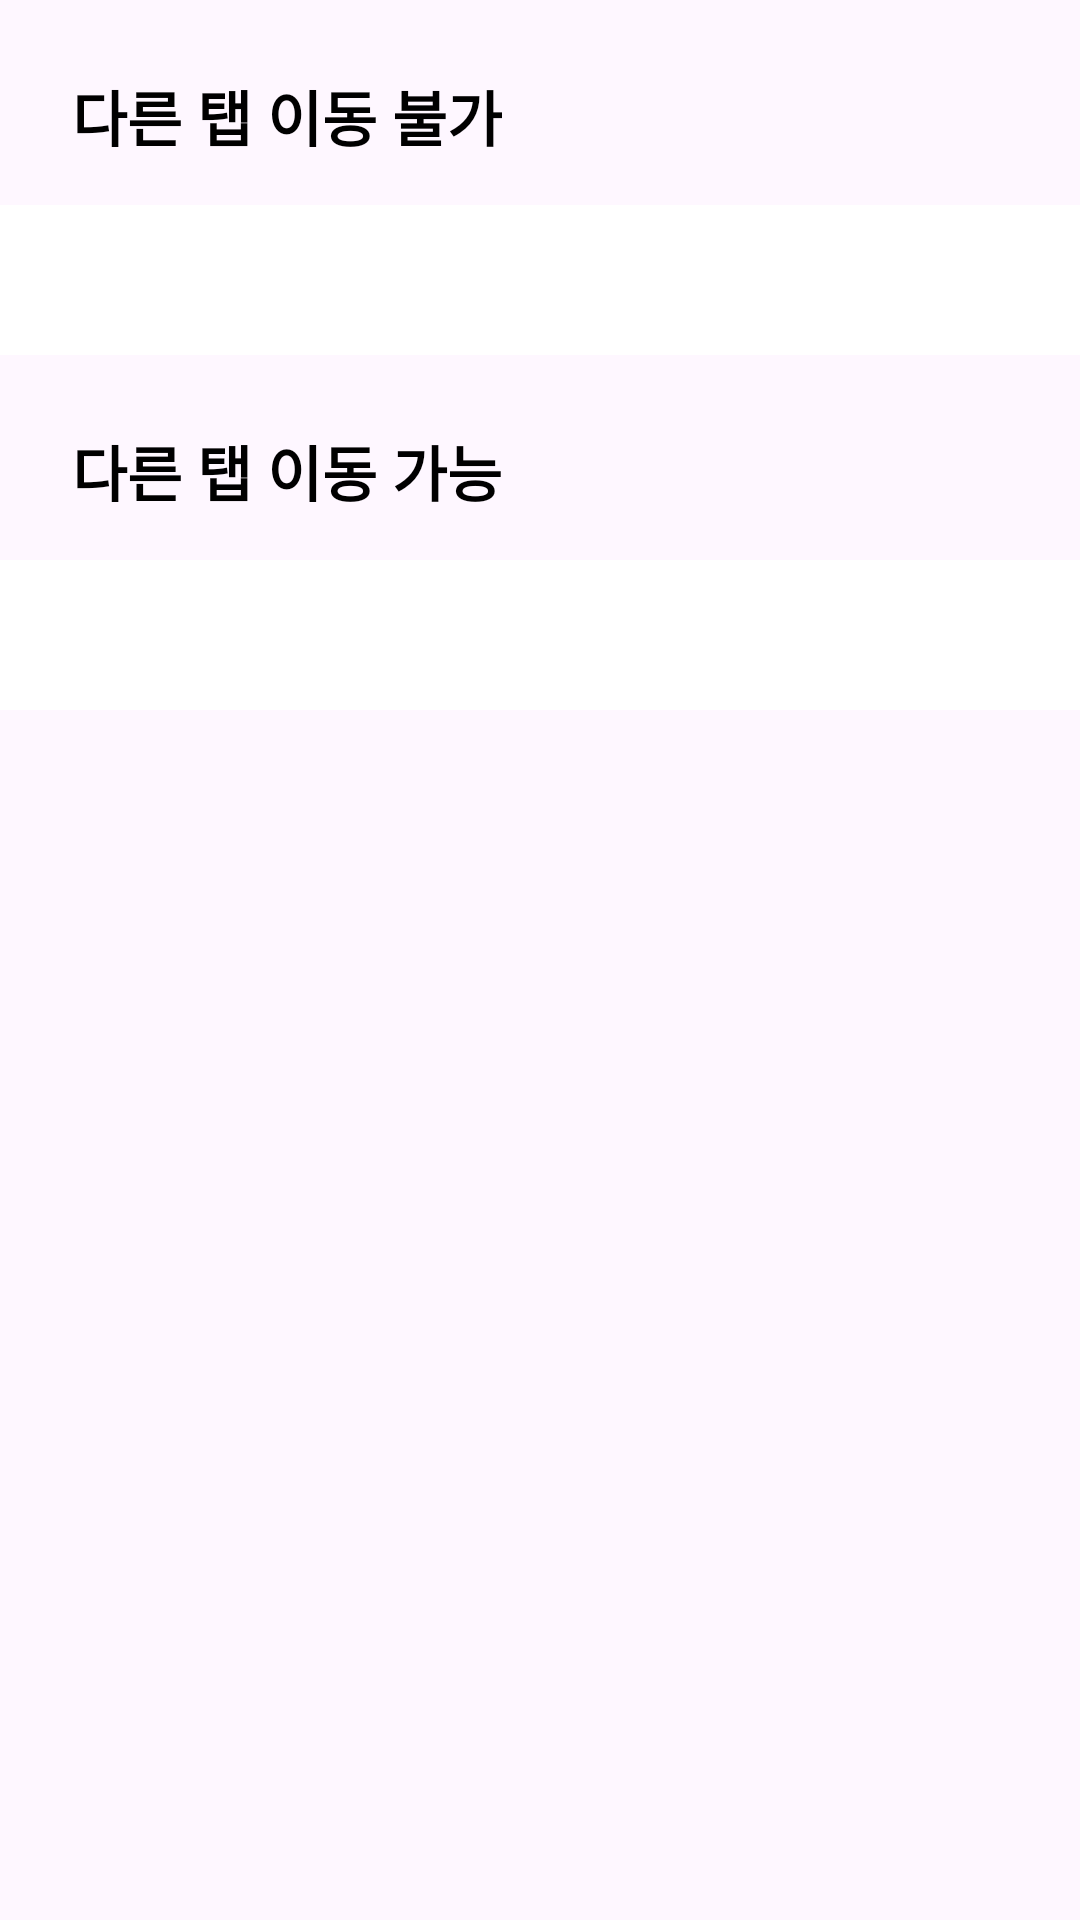

Layout XML and referenced resources for this Android screen:
<!-- AndroidManifest.xml: application theme Theme.DisableSwiping_ViewPager -->
<!-- res/layout/fragment_viewpager.xml -->
<?xml version="1.0" encoding="utf-8"?>
<layout xmlns:android="http://schemas.android.com/apk/res/android"
    xmlns:app="http://schemas.android.com/apk/res-auto"
    xmlns:tools="http://schemas.android.com/tools">

    <data>

    </data>

    <androidx.coordinatorlayout.widget.CoordinatorLayout
        android:id="@+id/coordinatorLayout"
        android:layout_width="match_parent"
        android:layout_height="match_parent">

        <androidx.core.widget.NestedScrollView
            android:layout_width="match_parent"
            android:layout_height="match_parent">

            <androidx.constraintlayout.widget.ConstraintLayout
                android:layout_width="match_parent"
                android:layout_height="match_parent">

                <TextView
                    android:id="@+id/textView1"
                    android:layout_width="wrap_content"
                    android:layout_height="wrap_content"
                    android:layout_marginStart="24dp"
                    android:layout_marginTop="24dp"
                    android:text="다른 탭 이동 불가"
                    android:textColor="@color/black"
                    android:textSize="20sp"
                    android:textStyle="bold"
                    app:layout_constraintStart_toStartOf="parent"
                    app:layout_constraintTop_toTopOf="parent" />


                <androidx.recyclerview.widget.RecyclerView
                    android:id="@+id/TopRecyclerViewId"
                    android:layout_width="match_parent"
                    android:layout_height="wrap_content"
                    android:layout_marginTop="15dp"
                    app:layout_constraintEnd_toEndOf="parent"
                    app:layout_constraintStart_toStartOf="parent"
                    app:layout_constraintTop_toBottomOf="@+id/textView1" />

                <View
                    android:id="@+id/viewId"
                    android:layout_width="match_parent"
                    android:layout_height="50dp"
                    android:background="@color/white"
                    app:layout_constraintEnd_toEndOf="parent"
                    app:layout_constraintStart_toStartOf="parent"
                    app:layout_constraintTop_toBottomOf="@id/TopRecyclerViewId" />

                <TextView
                    android:id="@+id/textView2"
                    android:layout_width="wrap_content"
                    android:layout_height="wrap_content"
                    android:layout_marginStart="24dp"
                    android:layout_marginTop="24dp"
                    android:text="다른 탭 이동 가능"
                    android:textColor="@color/black"
                    android:textSize="20sp"
                    android:textStyle="bold"
                    app:layout_constraintStart_toStartOf="parent"
                    app:layout_constraintTop_toBottomOf="@+id/viewId" />


                <androidx.recyclerview.widget.RecyclerView
                    android:id="@+id/BottomRecyclerViewId"
                    android:layout_width="match_parent"
                    android:layout_height="wrap_content"
                    android:layout_marginTop="15dp"
                    android:orientation="horizontal"
                    app:layout_constraintEnd_toEndOf="parent"
                    app:layout_constraintStart_toStartOf="parent"
                    app:layout_constraintTop_toBottomOf="@+id/textView2" />

                <View
                    android:id="@+id/view2Id"
                    android:layout_width="match_parent"
                    android:layout_height="50dp"
                    android:background="@color/white"
                    app:layout_constraintEnd_toEndOf="parent"
                    app:layout_constraintStart_toStartOf="parent"
                    app:layout_constraintTop_toBottomOf="@id/BottomRecyclerViewId" />

            </androidx.constraintlayout.widget.ConstraintLayout>
        </androidx.core.widget.NestedScrollView>
    </androidx.coordinatorlayout.widget.CoordinatorLayout>
</layout>
<!-- resources referenced by this layout -->
<resources>
  <style name="Theme.DisableSwiping_ViewPager" parent="Base.Theme.DisableSwiping_ViewPager" />
  <style name="Base.Theme.DisableSwiping_ViewPager" parent="Theme.Material3.DayNight.NoActionBar">
          
          
      </style>
  <!-- not gathered from this repository: default colours our renderer supplied (Android Studio template values) -->
  <color name="black">#FF000000</color>
  <color name="white">#FFFFFFFF</color>
</resources>
